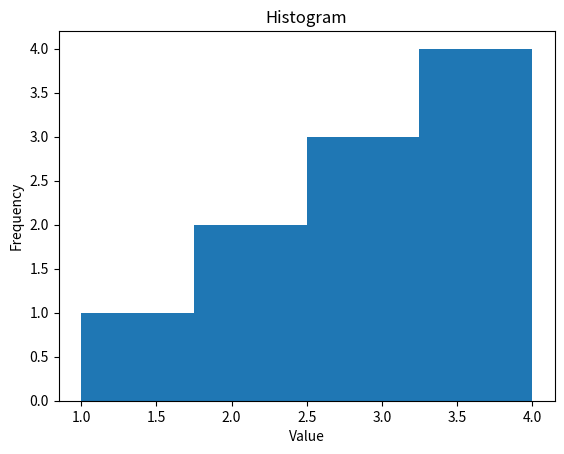

Python code for this plot:
import matplotlib.pyplot as plt
data = [1, 2, 2, 3, 3, 3, 4, 4, 4, 4]

plt.hist(data, bins=4)
plt.title("Histogram")
plt.xlabel("Value")
plt.ylabel("Frequency")
plt.show()
